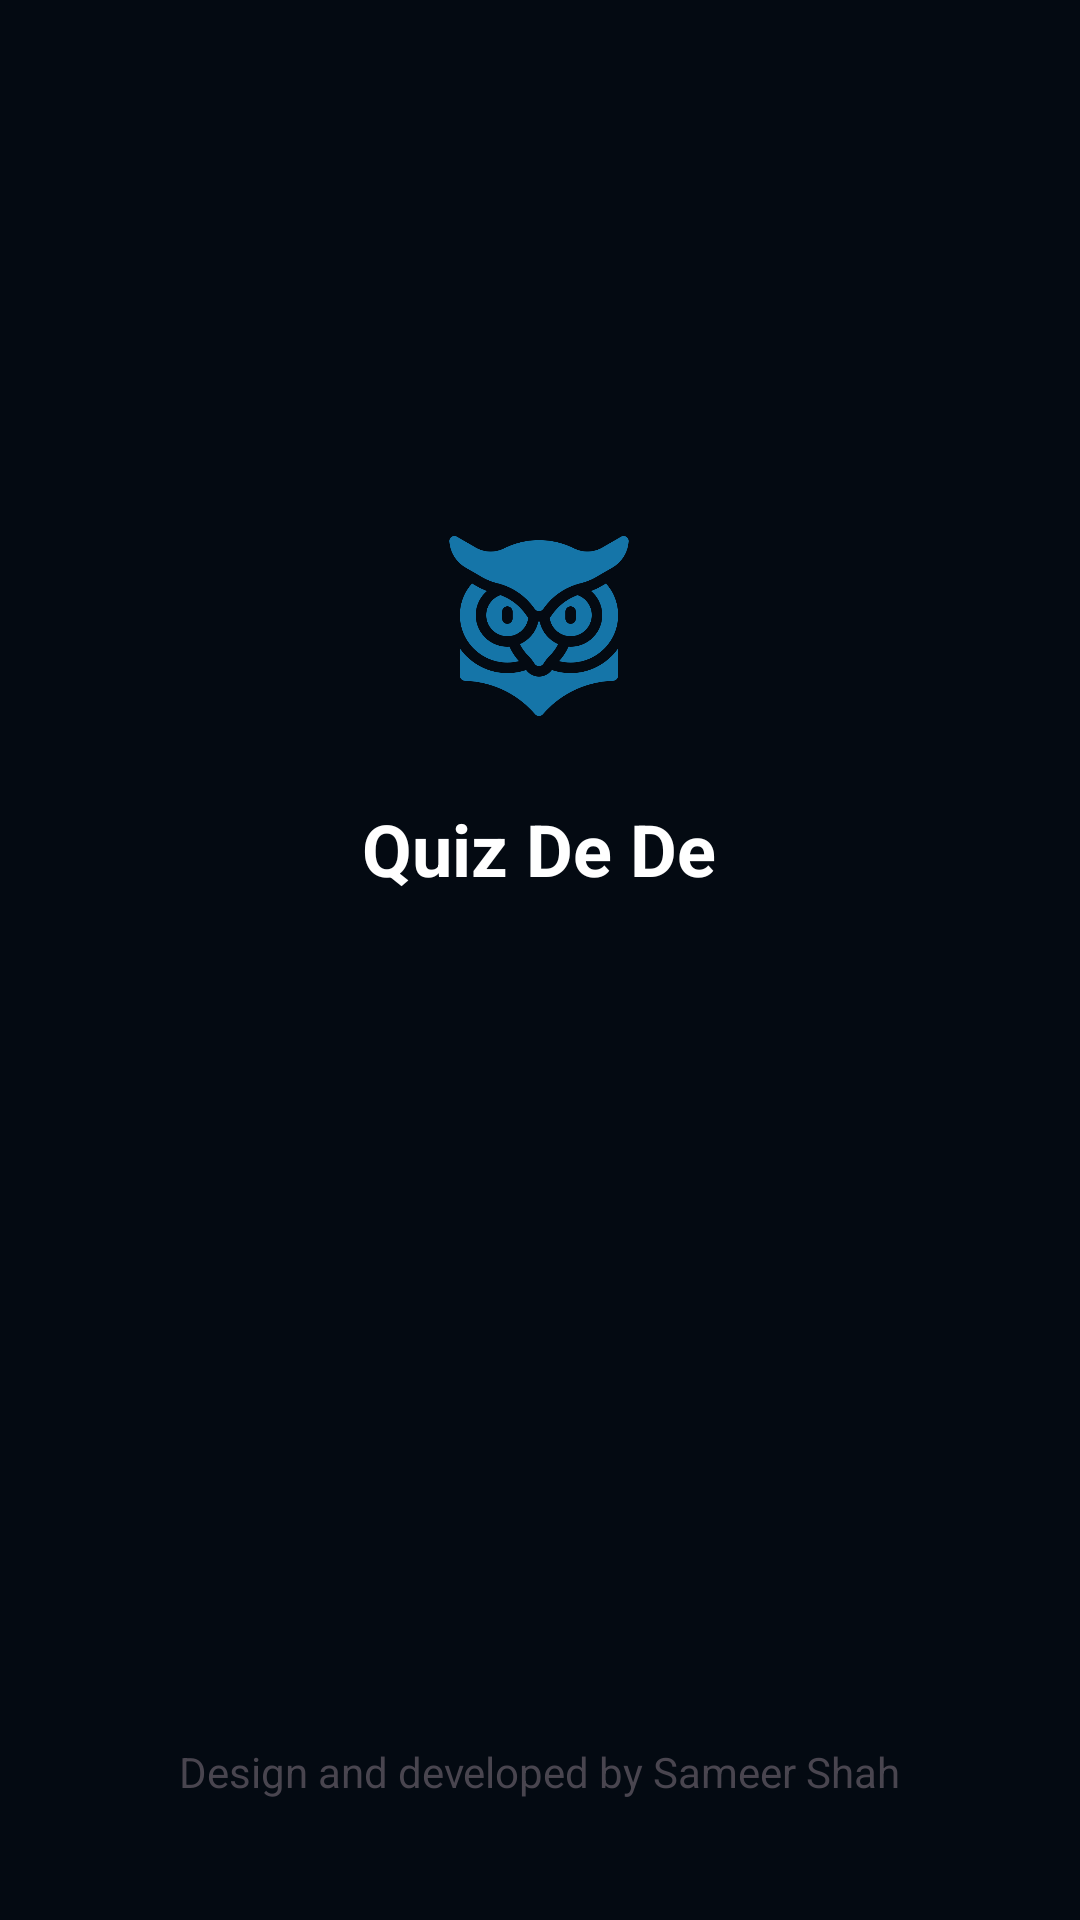

Android layout source for this screen:
<!-- AndroidManifest.xml: application theme Theme.MyQuizApp -->
<!-- res/layout/activity_splash_screen.xml -->
<?xml version="1.0" encoding="utf-8"?>
<androidx.constraintlayout.widget.ConstraintLayout xmlns:android="http://schemas.android.com/apk/res/android"
    xmlns:app="http://schemas.android.com/apk/res-auto"
    xmlns:tools="http://schemas.android.com/tools"
    android:layout_width="match_parent"
    android:layout_height="match_parent"
    android:background="@color/blue1"
    tools:context=".SplashScreen">

    <androidx.constraintlayout.widget.ConstraintLayout
        android:layout_width="300dp"
        android:layout_height="300dp"
        android:id="@+id/splash"
        app:layout_constraintBottom_toBottomOf="parent"
        app:layout_constraintEnd_toEndOf="parent"
        app:layout_constraintHorizontal_bias="0.495"
        app:layout_constraintStart_toStartOf="parent"
        app:layout_constraintTop_toTopOf="parent"
        app:layout_constraintVertical_bias="0.296">

        <ImageView
            android:id="@+id/imageView"
            android:layout_width="60dp"
            android:layout_height="60dp"
            android:src="@drawable/logo"
            app:layout_constraintBottom_toBottomOf="parent"
            app:layout_constraintEnd_toEndOf="parent"
            app:layout_constraintStart_toStartOf="parent"
            app:layout_constraintTop_toTopOf="parent"
            app:layout_constraintVertical_bias="0.325" />

        <TextView
            android:layout_width="wrap_content"
            android:layout_height="wrap_content"
            android:layout_marginTop="28dp"
            android:text="Quiz De De"
            android:textColor="@color/white"
            android:textSize="24sp"
            android:textStyle="bold"
            app:layout_constraintEnd_toEndOf="@+id/imageView"
            app:layout_constraintStart_toStartOf="@+id/imageView"
            app:layout_constraintTop_toBottomOf="@+id/imageView" />

    </androidx.constraintlayout.widget.ConstraintLayout>

    <TextView
        android:layout_width="wrap_content"
        android:layout_height="wrap_content"
        android:layout_marginBottom="40dp"
        android:text="Design and developed by Sameer Shah"
        app:layout_constraintBottom_toBottomOf="parent"
        app:layout_constraintEnd_toEndOf="parent"
        app:layout_constraintStart_toStartOf="parent" />

</androidx.constraintlayout.widget.ConstraintLayout>
<!-- resources referenced by this layout -->
<resources>
  <color name="blue1">#040A12</color>
  <color name="white">#FFFFFFFF</color>
  <!-- drawable logo: png bitmap (drawable, 33640 bytes) -->
  <style name="Theme.MyQuizApp" parent="Base.Theme.MyQuizApp" />
  <style name="Base.Theme.MyQuizApp" parent="Theme.Material3.DayNight.NoActionBar">
          
           <item name="colorPrimary">@color/blue1</item>
      </style>
</resources>
